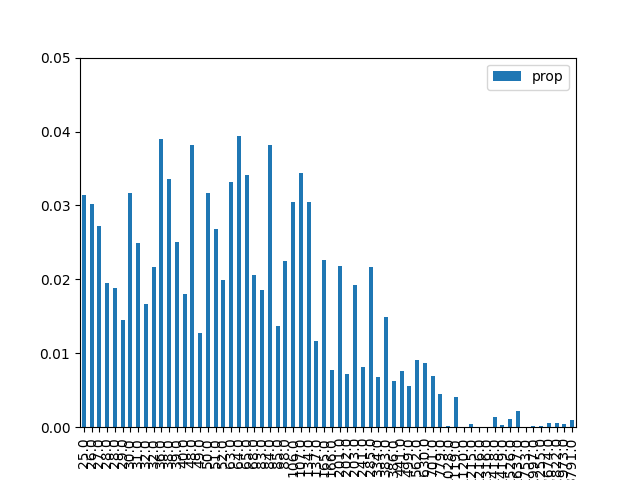

Values plotted in this chart, from the file beside it:
, result, prop, energy
1, 000001, 0.03144, 25.0
9, 001001, 0.03022, 26.0
18, 010010, 0.02723, 27.0
26, 011010, 0.01952, 28.0
38, 100110, 0.01878, 28.0
29, 011101, 0.01446, 29.0
5, 000101, 0.03173, 30.0
33, 100001, 0.02493, 31.0
42, 101010, 0.01671, 32.0
22, 010110, 0.02161, 32.0
20, 010100, 0.039, 36.0
6, 000110, 0.03354, 38.0
34, 100010, 0.02499, 39.0
41, 101001, 0.01804, 40.0
24, 011000, 0.03814, 48.0
45, 101101, 0.01272, 49.0
10, 001010, 0.03172, 50.0
17, 010001, 0.02677, 51.0
37, 100101, 0.01998, 52.0
16, 010000, 0.03316, 63.0
36, 100100, 0.03935, 64.0
2, 000010, 0.03418, 65.0
25, 011001, 0.02064, 68.0
13, 001101, 0.01861, 83.0
40, 101000, 0.03822, 84.0
30, 011110, 0.01363, 85.0
21, 010101, 0.02254, 88.0
4, 000100, 0.03043, 106.0
32, 100000, 0.03433, 107.0
8, 001000, 0.03042, 134.0
46, 101110, 0.01167, 137.0
0, 000000, 0.02258, 165.0
53, 110101, 0.007748, 166.0
28, 011100, 0.02178, 201.0
57, 111001, 0.007199, 202.0
14, 001110, 0.0193, 203.0
49, 110001, 0.008141, 241.0
44, 101100, 0.02167, 285.0
54, 110110, 0.006855, 334.0
12, 001100, 0.01494, 383.0
58, 111010, 0.006203, 386.0
50, 110010, 0.007596, 441.0
61, 111101, 0.005543, 499.0
52, 110100, 0.009114, 562.0
56, 111000, 0.0087, 630.0
48, 110000, 0.006955, 701.0
62, 111110, 0.004442, 779.0
23, 010111, 0.0001208, 1028
60, 111100, 0.004133, 1119
27, 011011, 5.725141000439943e-05, 1120
19, 010011, 0.0004117, 1215
39, 100111, 1.486452659164486e-05, 1216
43, 101011, 2.744832903892954e-06, 1316
7, 000111, 0.001382, 1418
35, 100011, 0.0002584, 1419
11, 001011, 0.001122, 1526
3, 000011, 0.002201, 1637
31, 011111, 6.00000255616472e-05, 1753
47, 101111, 9.588354991138253e-05, 1997
15, 001111, 0.0001719, 2255
... 4 more rows
